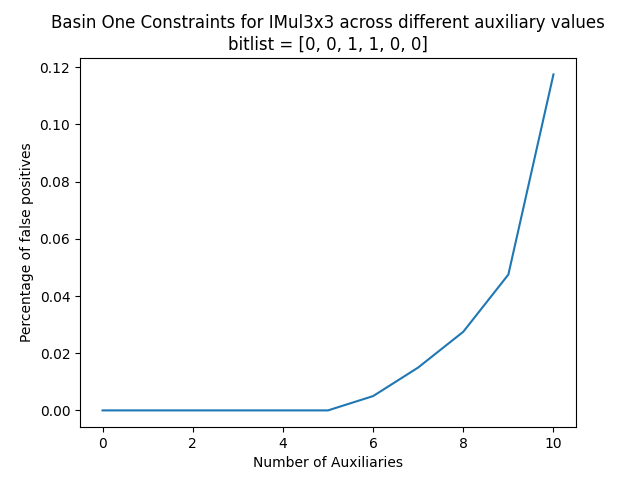

The table this chart was drawn from, first rows:
Percent, False Positives, Constraints
0.0, 0.0, 128.0
1.0, 0.0, 128.0
2.0, 0.0, 128.0
3.0, 0.0, 128.0
4.0, 0.0, 128.0
5.0, 0.0, 128.0
6.0, 0.005, 128.0
7.0, 0.015, 128.0
8.0, 0.0275, 128.0
9.0, 0.0475, 128.0
10.0, 0.1175, 128.0
